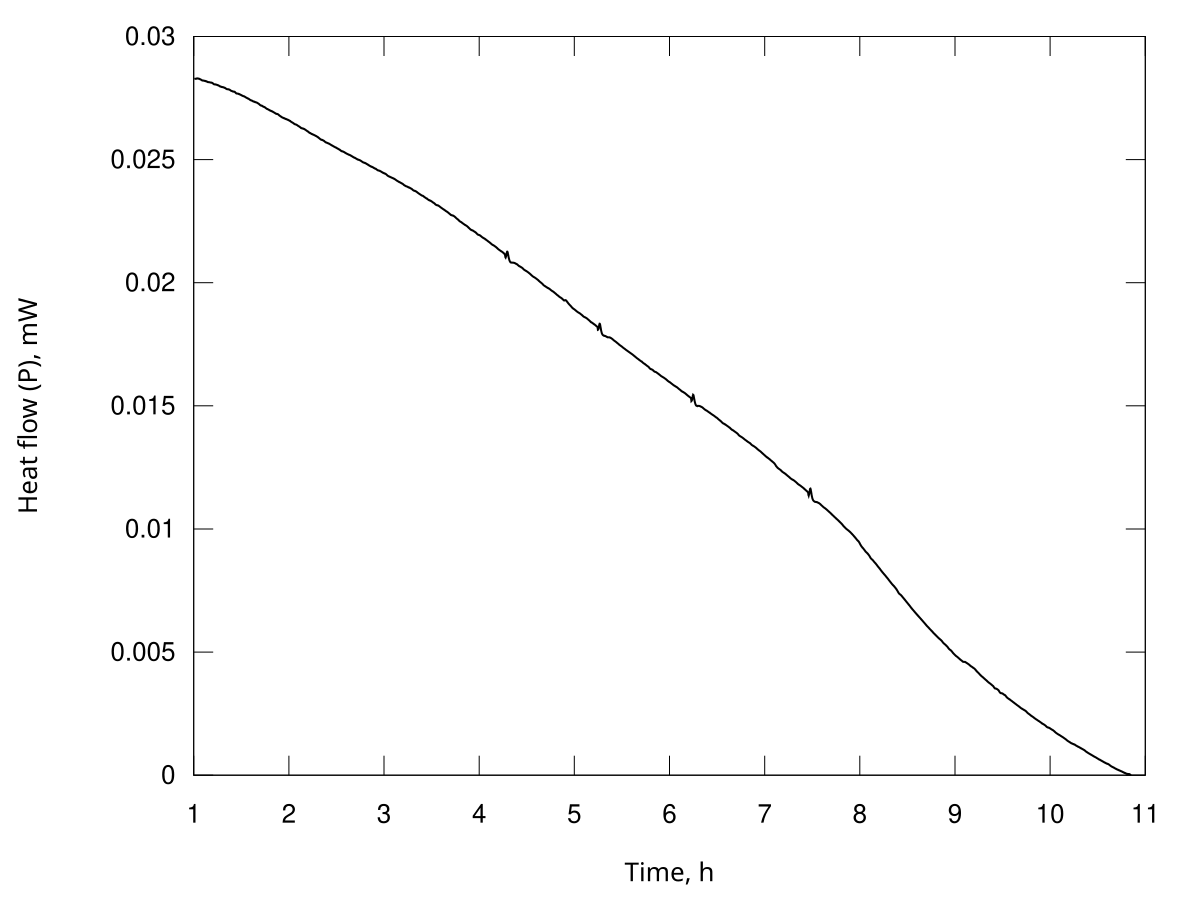

The table this chart was drawn from, first rows:
Time, s; Heat flow, Watt
3629; 2.82797905870364e-05
3634; 2.82799909164291e-05
3639; 2.82801201396282e-05
3644; 2.82802073625692e-05
3650; 2.82802825648830e-05
3655; 2.82803727006776e-05
3660; 2.82804671188709e-05
3666; 2.82810171740936e-05
3671; 2.82816981460389e-05
3676; 2.82824322122802e-05
3681; 2.82831815637919e-05
3687; 2.82845640905479e-05
3692; 2.82861292578928e-05
3697; 2.82878465121827e-05
3703; 2.82896077219117e-05
3708; 2.82917549972437e-05
3713; 2.82940140690444e-05
3719; 2.82953729147860e-05
3724; 2.82964705660130e-05
3729; 2.82968415520678e-05
3734; 2.82970012907600e-05
3740; 2.82970166058717e-05
3745; 2.82969898542543e-05
3750; 2.82964430919360e-05
3756; 2.82957445702187e-05
3761; 2.82946627779190e-05
3766; 2.82934689152769e-05
3771; 2.82920835220650e-05
3777; 2.82906420157462e-05
3782; 2.82892510012571e-05
3787; 2.82878748081029e-05
3793; 2.82860043758592e-05
3798; 2.82839885844126e-05
3803; 2.82822332648492e-05
3809; 2.82805546999052e-05
3814; 2.82783993010687e-05
3819; 2.82761031198687e-05
3824; 2.82738198360381e-05
3830; 2.82715403674201e-05
3835; 2.82687747440508e-05
3840; 2.82658650326687e-05
3846; 2.82634258283094e-05
3851; 2.82611263425629e-05
3856; 2.82589364424410e-05
3861; 2.82567791466731e-05
3867; 2.82528710969413e-05
3872; 2.82484411556980e-05
3877; 2.82447568667777e-05
3883; 2.82412952796017e-05
3888; 2.82373435340253e-05
3893; 2.82332451137949e-05
3899; 2.82298180190486e-05
3904; 2.82265921957487e-05
3909; 2.82238489145756e-05
3914; 2.82212505819723e-05
3920; 2.82186988822356e-05
3925; 2.82161612170822e-05
3930; 2.82150135323443e-05
3936; 2.82142849730759e-05
3941; 2.82133183873719e-05
... 6,634 more rows
